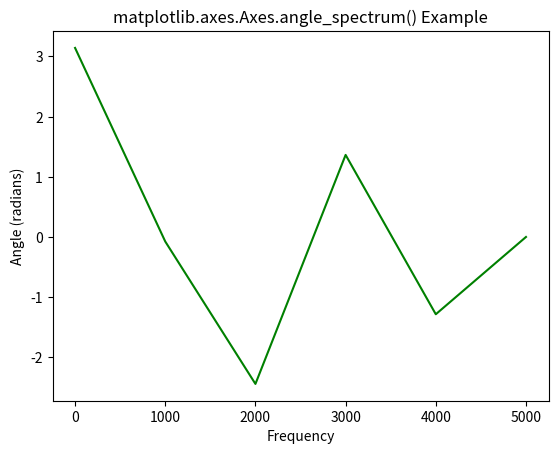

Generate this figure with matplotlib:
# Implementation of matplotlib function
import matplotlib.pyplot as plt
import numpy as np

np.random.seed(10**5)

dt = 0.0001
Fs = 1 / dt
geeks = np.array([22.00, 61.90,
				7.80, 24.40,
				110.25, 20.05,
				15.00, 22.80,
				34.90, 57.30])

nse = np.random.randn(len(geeks))
r = np.exp(-geeks / 0.05)

s = 0.5 * np.sin(1.5 * np.pi * geeks) + nse

# plot angle_spectrum
fig, ax = plt.subplots()
ax.angle_spectrum(s, Fs = Fs, color ="green")

ax.set_title('matplotlib.axes.Axes.angle_spectrum() Example')

plt.show()
